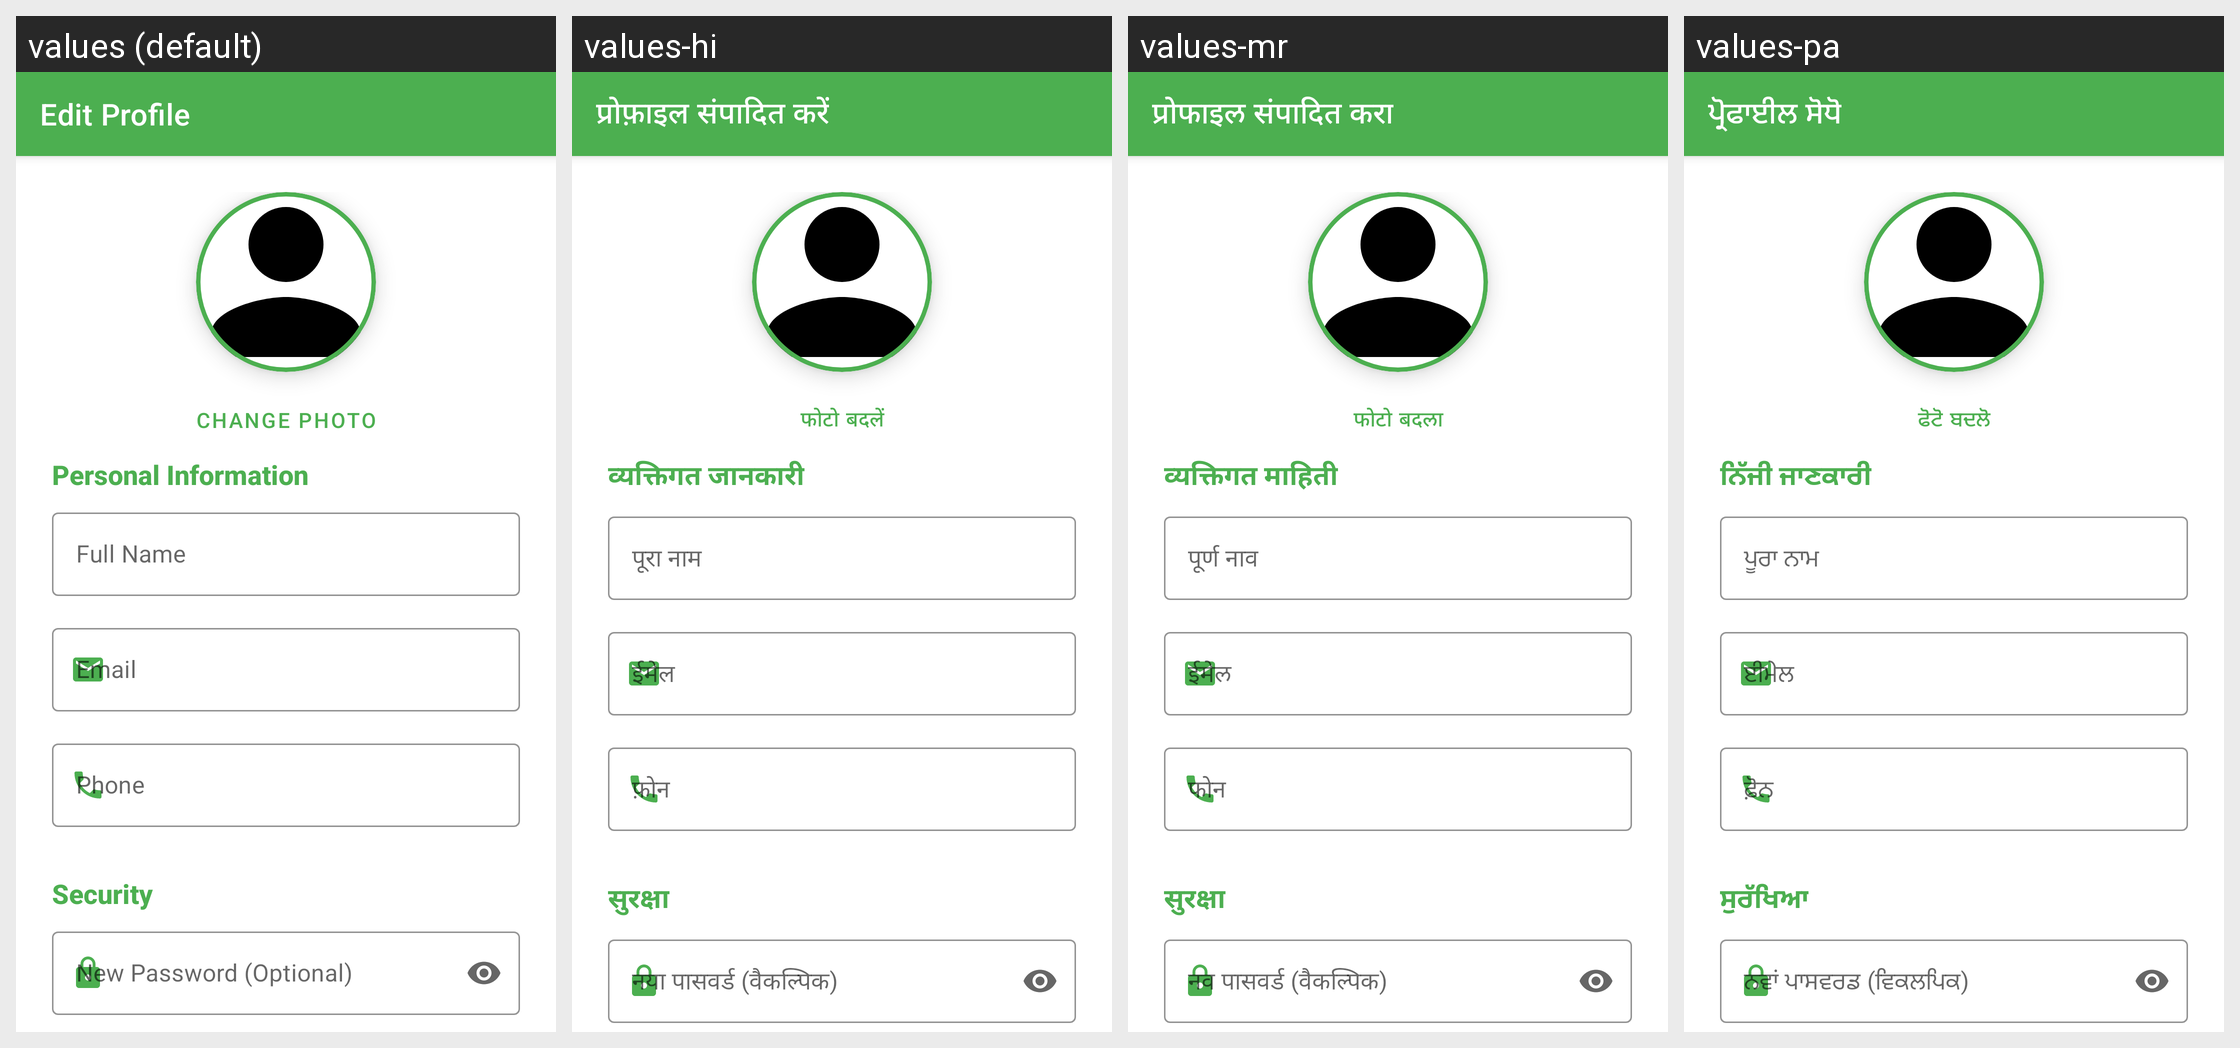

Here is an Android app screen in its default locale and in the app's own translations. Write out the translated-string differences for the strings that appear on this screen.
Android screen res/layout/activity_edit_profile.xml rendered under 4 locales, left to right: values (default), values-hi, values-mr, values-pa. Device: Nexus 5 (rendered at 1080×1920; each locale shown at half size, 540×960, under a caption strip naming it); theme Theme.SmartLeaf.
Other locales in the repository, not shown: values-bn, values-gu, values-kn, values-ml, values-ta, values-te, values-ur.
Strings drawn on this screen, with the default value and each locale's value (text and hints the layout hard-codes, and strings that could not be matched under every locale, appear in the picture but are not listed):

edit_profile
  values: Edit Profile
  values-hi: प्रोफ़ाइल संपादित करें
  values-mr: प्रोफाइल संपादित करा
  values-pa: ਪ੍ਰੋਫਾਈਲ ਸੋਧੋ

change_photo
  values: Change Photo
  values-hi: फोटो बदलें
  values-mr: फोटो बदला
  values-pa: ਫੋਟੋ ਬਦਲੋ

personal_information
  values: Personal Information
  values-hi: व्यक्तिगत जानकारी
  values-mr: व्यक्तिगत माहिती
  values-pa: ਨਿੱਜੀ ਜਾਣਕਾਰੀ

full_name
  values: Full Name
  values-hi: पूरा नाम
  values-mr: पूर्ण नाव
  values-pa: ਪੂਰਾ ਨਾਮ

security
  values: Security
  values-hi: सुरक्षा
  values-mr: सुरक्षा
  values-pa: ਸੁਰੱਖਿਆ

new_password
  values: New Password (Optional)
  values-hi: नया पासवर्ड (वैकल्पिक)
  values-mr: नव पासवर्ड (वैकल्पिक)
  values-pa: ਨਵਾਂ ਪਾਸਵਰਡ (ਵਿਕਲਪਿਕ)
